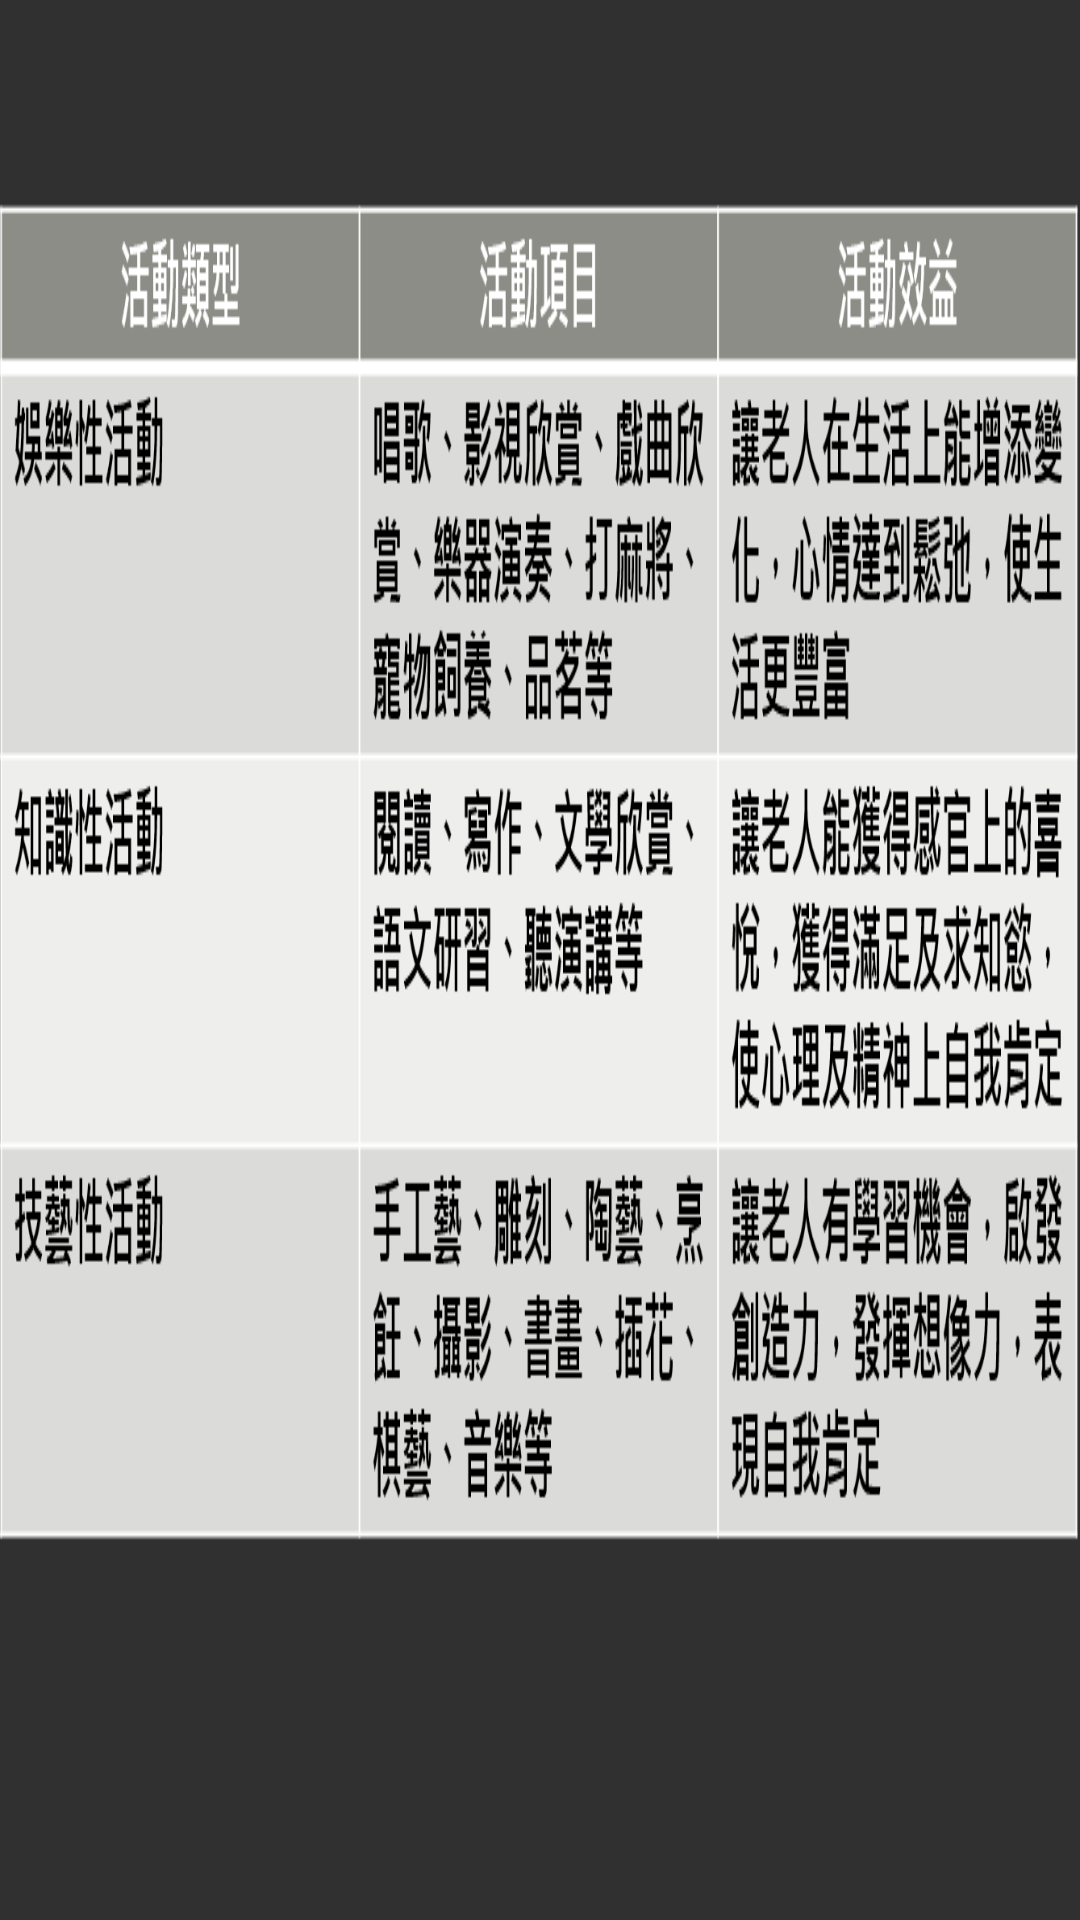

Reconstruct the res/layout file that produces this screen, plus the resources it refers to.
<!-- AndroidManifest.xml: application theme AppTheme -->
<!-- res/layout/social3.xml -->
<?xml version="1.0" encoding="utf-8"?>
<android.support.constraint.ConstraintLayout xmlns:android="http://schemas.android.com/apk/res/android"
    xmlns:app="http://schemas.android.com/apk/res-auto"
    xmlns:tools="http://schemas.android.com/tools"
    android:layout_width="match_parent"
    android:layout_height="match_parent"
    app:layout_behavior="@string/appbar_scrolling_view_behavior"
    tools:context="com.example.gin.elder2.social"
    tools:layout_editor_absoluteY="25dp">


    <ImageView
        android:id="@+id/imageView4"
        android:layout_width="wrap_content"
        android:layout_height="460dp"
        android:layout_marginTop="65dp"
        android:scaleType="fitXY"
        app:layout_constraintStart_toStartOf="parent"
        app:layout_constraintTop_toTopOf="parent"
        app:srcCompat="@drawable/type1" />
</android.support.constraint.ConstraintLayout>
<!-- resources referenced by this layout -->
<resources>
  <!-- drawable type1: png bitmap (drawable, 66194 bytes) -->
  <style name="AppTheme" parent="Theme.AppCompat.NoActionBar">
          
          <item name="colorPrimary">@color/colorPrimary</item>
          <item name="colorPrimaryDark">@color/colorPrimaryDark</item>
          <item name="colorAccent">@color/colorAccent</item>
      </style>
  <!-- not gathered from this repository: default colours our renderer supplied (Android Studio template values) -->
  <color name="colorPrimary">#FF6200EE</color>
  <color name="colorPrimaryDark">#FF3700B3</color>
  <color name="colorAccent">#FF03DAC5</color>
</resources>
